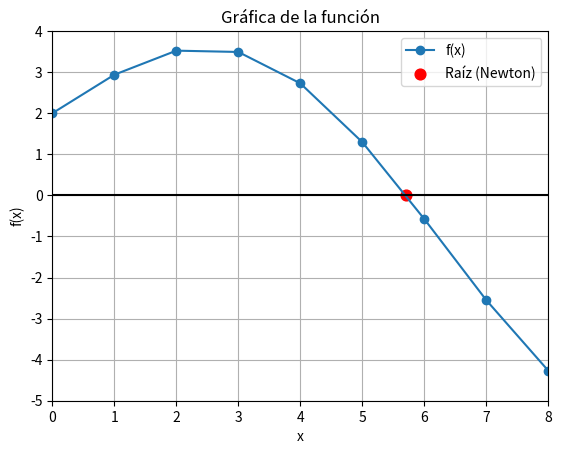

This chart was generated by the following Python code:
import math
import matplotlib.pyplot as plt

# -------------------------------------------------------
# 1. Función y derivada
#    f(x) = 3 sin(0.5x) - 0.5x + 2
#    f'(x) = 1.5 cos(0.5x) - 0.5
# -------------------------------------------------------
def f(x: float) -> float:
    return 3 * math.sin(0.5 * x) - 0.5 * x + 2


def fp(x: float) -> float:
    return 1.5 * math.cos(0.5 * x) - 0.5


# -------------------------------------------------------
# 2. Método de Newton–Raphson
# -------------------------------------------------------
def newton_raphson(f, fp, x0, tol=5e-5, max_it=20):
    tabla = []
    x = x0

    for k in range(max_it + 1):
        fx = f(x)
        fpx = fp(x)

        tabla.append((k, x, fx, fpx))

        # criterio: |f(x_i)| <= tol
        if abs(fx) <= tol:
            break

        x = x - fx / fpx

    return tabla


# -------------------------------------------------------
# 3. Ejecutar Newton con x0 = 5
# -------------------------------------------------------
tabla = newton_raphson(f, fp, x0=5.0, tol=5e-5)

print("=== Método de Newton–Raphson para 3 sin(0.5x) - 0.5x + 2 = 0 ===")
print(" k        x_i               f(x_i)           f'(x_i)")
for k, xi, fxi, fpxi in tabla:
    print(f"{k:2d}  {xi:14.9f}   {fxi: .9e}   {fpxi: .9f}")

# Último x_i = raíz aproximada
root = tabla[-1][1]
print("\nRaíz aproximada (tol = 0.00005):")
print(f"x ≈ {root:.9f},   f(x) = {f(root):.9e}")


# -------------------------------------------------------
# 4. Gráfica igual a la de Excel
#    - puntos x = 0..8
#    - curva de f(x)
#    - raíz marcada en rojo
# -------------------------------------------------------
x_vals = list(range(0, 9))           # 0,1,2,3,4,5,6,7,8
y_vals = [f(x) for x in x_vals]

plt.figure()

# Curva de la función
plt.plot(x_vals, y_vals, marker="o", label="f(x)")

# Eje x
plt.axhline(0, color="black")

# Raíz encontrada
plt.scatter([root], [f(root)], s=60, color="red", label="Raíz (Newton)")

# Límites parecidos a tu gráfico de Excel
plt.xlim(0, 8)
plt.ylim(-5, 4)

plt.title("Gráfica de la función")
plt.xlabel("x")
plt.ylabel("f(x)")
plt.grid(True)
plt.legend()

plt.show()
